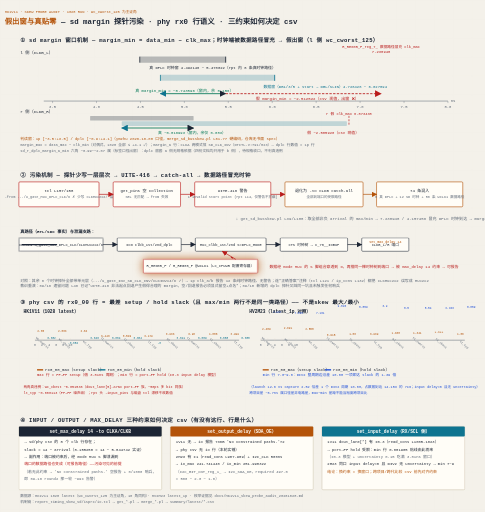
t = 0.00 s
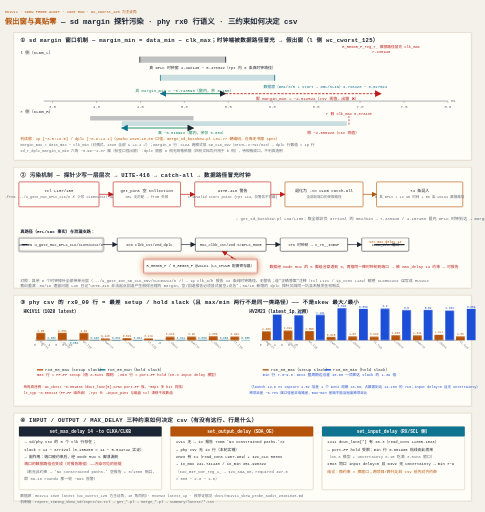
t = 2.40 s
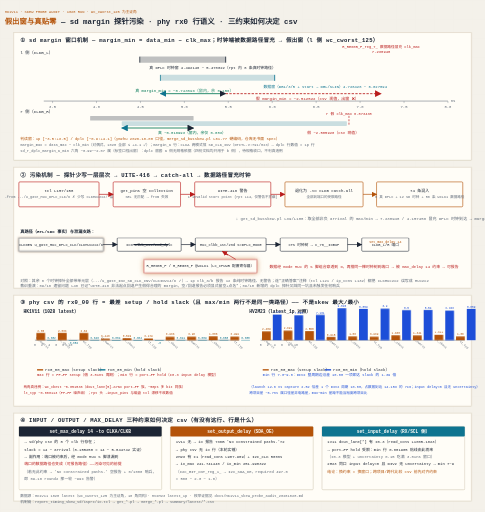
t = 3.36 s
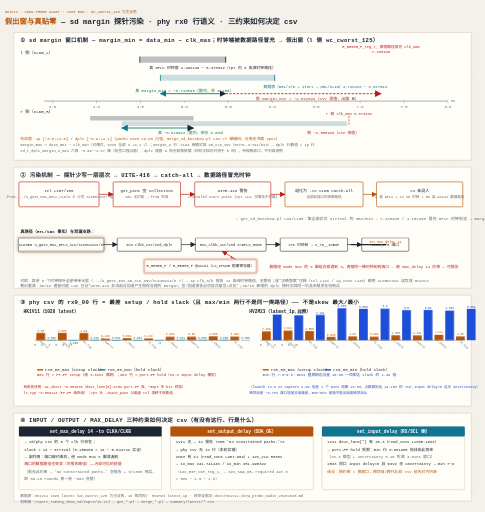
t = 4.84 s
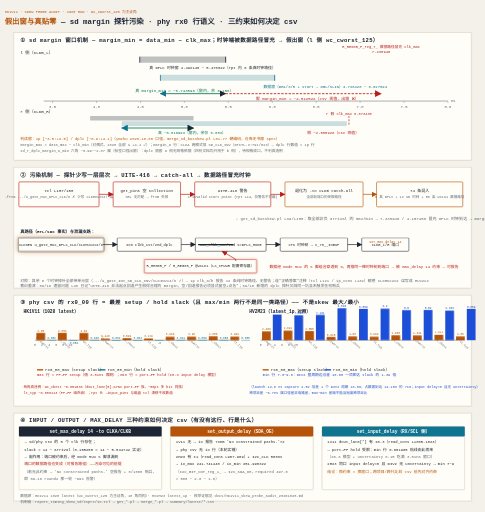
t = 6.40 s
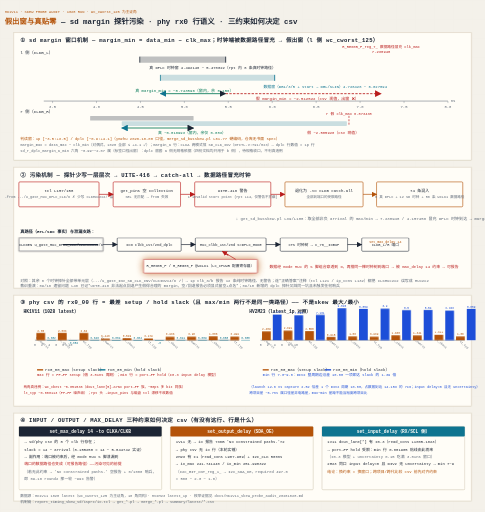
t = 8.08 s

The animated SVG that drew these frames (rendered in a browser with its animation timeline set to each time). Animation: 13 CSS @keyframes rules; frames cover the first 8.08 s, repeats indefinitely.

<svg xmlns="http://www.w3.org/2000/svg" width="1440" height="1520" viewBox="0 0 1440 1520" fill="#1c2534">
<defs>
<pattern id="grid" width="56" height="56" patternUnits="userSpaceOnUse"><path d="M 56 0 L 0 0 0 56" fill="none" stroke="#ddd6c8" stroke-width="0.5"/></pattern>
<marker id="m_green" viewBox="0 0 10 10" refX="9" refY="5" markerWidth="8" markerHeight="8" orient="auto-start-reverse"><path d="M0,0 L10,5 L0,10 z" fill="#047857"/></marker>
<marker id="m_red" viewBox="0 0 10 10" refX="9" refY="5" markerWidth="8" markerHeight="8" orient="auto-start-reverse"><path d="M0,0 L10,5 L0,10 z" fill="#b91c1c"/></marker>
<marker id="m_ink" viewBox="0 0 10 10" refX="9" refY="5" markerWidth="8" markerHeight="8" orient="auto-start-reverse"><path d="M0,0 L10,5 L0,10 z" fill="#1c2534"/></marker>
<marker id="m_data" viewBox="0 0 10 10" refX="9" refY="5" markerWidth="8" markerHeight="8" orient="auto-start-reverse"><path d="M0,0 L10,5 L0,10 z" fill="#0e7490"/></marker>
<marker id="m_amber" viewBox="0 0 10 10" refX="9" refY="5" markerWidth="8" markerHeight="8" orient="auto-start-reverse"><path d="M0,0 L10,5 L0,10 z" fill="#b45309"/></marker>
<marker id="m_blue" viewBox="0 0 10 10" refX="9" refY="5" markerWidth="8" markerHeight="8" orient="auto-start-reverse"><path d="M0,0 L10,5 L0,10 z" fill="#1d4ed8"/></marker>
<marker id="m_mut" viewBox="0 0 10 10" refX="9" refY="5" markerWidth="8" markerHeight="8" orient="auto-start-reverse"><path d="M0,0 L10,5 L0,10 z" fill="#5b6675"/></marker>
<linearGradient id="sweepgrad" x1="0" y1="0" x2="1" y2="0"><stop offset="0" stop-color="#f7e8d4" stop-opacity="0"/><stop offset="0.5" stop-color="#b45309" stop-opacity="0.55"/><stop offset="1" stop-color="#f7e8d4" stop-opacity="0"/></linearGradient>
</defs>
<style>text{font-family:"Microsoft YaHei","Noto Sans SC","Courier New",monospace}.mono{font-family:"Consolas","Microsoft YaHei","Courier New",monospace}.mut{fill:#5b6675}</style>
<style>
.row{opacity:0;animation:rowIn .55s cubic-bezier(.22,.7,.3,1) forwards}
.head{opacity:0;animation:rowIn .55s cubic-bezier(.22,.7,.3,1) forwards}
@keyframes rowIn{from{opacity:0;transform:translateY(10px)}to{opacity:1;transform:none}}
.draw{stroke-dasharray:100;animation:drawIn .6s cubic-bezier(.4,0,.2,1) forwards}
@keyframes drawIn{from{stroke-dashoffset:100}to{stroke-dashoffset:0}}
.fade{opacity:0;animation:fadeIn .6s ease forwards}
@keyframes fadeIn{to{opacity:1}}
.flowdot{fill:none;stroke-linecap:round;stroke-dasharray:9 91;stroke-width:3.5;animation:flow 2.6s linear infinite}
@keyframes flow{to{stroke-dashoffset:-100}}
.flowtail{fill:none;stroke-linecap:round;stroke-dasharray:4 96;stroke-width:8;opacity:.25;animation:flow 2.6s linear infinite}
.pulse{transform-box:fill-box;transform-origin:center;animation:pulse 2.8s ease-in-out infinite}
@keyframes pulse{0%,100%{transform:scale(1);filter:drop-shadow(0 0 0 rgba(180,83,9,0))}50%{transform:scale(1.03);filter:drop-shadow(0 0 12px rgba(180,83,9,.8))}}
.pulse-t{transform-box:fill-box;transform-origin:center;animation:pulseT 2.8s ease-in-out infinite}
@keyframes pulseT{0%,100%{transform:scale(1);filter:drop-shadow(0 0 0 rgba(14,116,144,0))}50%{transform:scale(1.03);filter:drop-shadow(0 0 12px rgba(14,116,144,.8))}}
.pulse-b{transform-box:fill-box;transform-origin:center;animation:pulseB 2.8s ease-in-out infinite}
@keyframes pulseB{0%,100%{transform:scale(1);filter:drop-shadow(0 0 0 rgba(29,78,216,0))}50%{transform:scale(1.03);filter:drop-shadow(0 0 12px rgba(29,78,216,.8))}}
.sweepband{opacity:.85;animation:sweepMove 8s linear infinite}
@keyframes sweepMove{to{transform:translateX(var(--sweepP,160px))}}
.dashgrow{stroke-dasharray:7 5;animation:dashgrow 2.6s linear infinite}
@keyframes dashgrow{from{stroke-dashoffset:72}to{stroke-dashoffset:0}}
.march{animation:march 1.5s linear infinite}
@keyframes march{to{stroke-dashoffset:-16}}
.cellwave{transform-box:fill-box;transform-origin:center;animation:wave 2.6s ease-in-out infinite}
@keyframes wave{0%,100%{opacity:1;transform:scale(1)}50%{opacity:.72;transform:scale(1.01)}}
.breathe{animation:br 3.2s ease-in-out infinite}
@keyframes br{0%,100%{opacity:1}50%{opacity:.55}}
.step{transform-box:fill-box;transform-origin:center;animation:stepLit 6s ease-in-out infinite}
@keyframes stepLit{0%,16%{filter:drop-shadow(0 0 9px rgba(29,78,216,.85));transform:scale(1.02)}24%,92%{filter:drop-shadow(0 0 0 rgba(29,78,216,0));transform:none}100%{filter:drop-shadow(0 0 9px rgba(29,78,216,.85));transform:scale(1.02)}}
@media (prefers-reduced-motion:reduce){*{animation:none!important}.row,.head,.fade{opacity:1!important}.flowdot,.flowtail,.sweepband{display:none!important}}
</style>
<rect width="1440" height="1520" fill="#f4f1ea"/>
<rect width="1440" height="1520" fill="url(#grid)" opacity="0.45"/>
<text x="14" y="40" font-size="11" fill="#b45309" class="mono">HK1V11 · SKEW PROBE AUDIT · 1028 RUN · wc_cworst_125 为主证角</text>
<text x="14" y="72" font-size="22" font-weight="bold"><tspan fill="#b45309">假出窗与真贴零</tspan> — sd margin 探针污染 · phy rx0 行语义 · 三约束如何决定 csv</text>
<rect class="fade" x="40" y="96" width="1360" height="380" rx="2" fill="#fffdf7" stroke="#c9bfa8" stroke-width="1.5"/>
<text x="60" y="124" font-size="16.5" font-weight="bold" letter-spacing="0.05em">① sd margin 窗口机制 — margin_min = data_min − clk_max；时钟端被数据路径冒充 → 假出窗（l 侧 wc_cworst_125）</text>
<text x="60" y="160" font-size="12.5">l 侧（CLKB_L）</text>
<rect x="414.9" y="168" width="255.1" height="18" rx="2" fill="#1c2534" opacity="0.28"/>
<line x1="414.9" y1="168" x2="414.9" y2="186" stroke="#1c2534" stroke-width="2.5"/>
<line x1="670.0" y1="168" x2="670.0" y2="186" stroke="#1c2534" stroke-width="2.5" class="clktrue"/>
<text x="443.0" y="206" font-size="11.5" fill="#1c2534">真 DPLC 时钟窗 4.492146 ~ 5.470022（rpt 内 6 条真时钟路径）</text>
<rect x="476.0" y="222" width="339.5" height="18" rx="2" fill="#0e7490" opacity="0.22"/>
<line x1="476.0" y1="222" x2="476.0" y2="240" stroke="#0e7490" stroke-width="2.5"/>
<line x1="815.5" y1="222" x2="815.5" y2="240" stroke="#0e7490" stroke-width="2.5"/>
<text x="782.2" y="260" font-size="11.5" fill="#0e7490">数据窗（DB1/3/5 + start → DBL/SLIN）4.726426 ~ 6.027894</text>
<line x1="1131.5" y1="150" x2="1131.5" y2="300" stroke="#b91c1c" stroke-width="2" stroke-dasharray="6,4" class="fade march"/>
<text x="1131.5" y="158" font-size="11.5" fill="#b91c1c" text-anchor="middle">7.238948</text>
<text x="1131.5" y="142" font-size="11" fill="#b91c1c" text-anchor="middle" class="mono">R_REG05_F_reg_7_ 数据路径冒充 clk_max</text>
<line x1="130" y1="300" x2="1330" y2="300" stroke="#5b6675" stroke-width="1.5"/>
<line x1="156.1" y1="300" x2="156.1" y2="306" stroke="#5b6675" stroke-width="1"/>
<text x="156.1" y="320" font-size="11.5" text-anchor="middle" class="mono mut">3.5</text>
<line x1="286.5" y1="300" x2="286.5" y2="306" stroke="#5b6675" stroke-width="1"/>
<text x="286.5" y="320" font-size="11.5" text-anchor="middle" class="mono mut">4.0</text>
<line x1="417.0" y1="300" x2="417.0" y2="306" stroke="#5b6675" stroke-width="1"/>
<text x="417.0" y="320" font-size="11.5" text-anchor="middle" class="mono mut">4.5</text>
<line x1="547.4" y1="300" x2="547.4" y2="306" stroke="#5b6675" stroke-width="1"/>
<text x="547.4" y="320" font-size="11.5" text-anchor="middle" class="mono mut">5.0</text>
<line x1="677.8" y1="300" x2="677.8" y2="306" stroke="#5b6675" stroke-width="1"/>
<text x="677.8" y="320" font-size="11.5" text-anchor="middle" class="mono mut">5.5</text>
<line x1="808.3" y1="300" x2="808.3" y2="306" stroke="#5b6675" stroke-width="1"/>
<text x="808.3" y="320" font-size="11.5" text-anchor="middle" class="mono mut">6.0</text>
<line x1="938.7" y1="300" x2="938.7" y2="306" stroke="#5b6675" stroke-width="1"/>
<text x="938.7" y="320" font-size="11.5" text-anchor="middle" class="mono mut">6.5</text>
<line x1="1069.1" y1="300" x2="1069.1" y2="306" stroke="#5b6675" stroke-width="1"/>
<text x="1069.1" y="320" font-size="11.5" text-anchor="middle" class="mono mut">7.0</text>
<line x1="1199.6" y1="300" x2="1199.6" y2="306" stroke="#5b6675" stroke-width="1"/>
<text x="1199.6" y="320" font-size="11.5" text-anchor="middle" class="mono mut">7.5</text>
<line x1="1330.0" y1="300" x2="1330.0" y2="306" stroke="#5b6675" stroke-width="1"/>
<text x="1330.0" y="320" font-size="11.5" text-anchor="middle" class="mono mut">8.0</text>
<text x="1338" y="304" font-size="12" class="mono mut">ns</text>
<line x1="476.0" y1="278" x2="670.0" y2="278" stroke="#047857" stroke-width="2.5" marker-start="url(#m_data)" marker-end="url(#m_ink)"/>
<text id="shT0" x="547.4" y="272" font-size="12" text-anchor="middle" fill="#047857">真 margin_min = −0.743596（窗内，余 0.156）</text>
<line x1="670.0" y1="278" x2="1131.5" y2="278" stroke="#b91c1c" stroke-width="2.5" stroke-dasharray="7,4" marker-end="url(#m_red)"/>
<text id="shT1" x="912.6" y="296" font-size="12" text-anchor="middle" fill="#b91c1c">假 margin_min = −2.512522（csv 现值，出窗 ❌）</text>
<text x="60" y="336" font-size="12.5">r 侧（CLKB_R）</text>
<rect x="267.6" y="344" width="307.1" height="14" rx="2" fill="#1c2534" opacity="0.28"/>
<rect x="361.5" y="360" width="668.4" height="14" rx="2" fill="#0e7490" opacity="0.22"/>
<line x1="1036.1" y1="344" x2="1036.1" y2="374" stroke="#b91c1c" stroke-width="2" stroke-dasharray="6,4"/>
<text x="1036.1" y="340" font-size="11" fill="#b91c1c" text-anchor="middle" class="mono">r 假 clk_max 6.873438</text>
<line x1="361.5" y1="380" x2="574.7" y2="380" stroke="#047857" stroke-width="2.5" marker-start="url(#m_data)" marker-end="url(#m_ink)"/>
<text x="469.1" y="398" font-size="11.5" fill="#047857">真 −0.816993（窗内，余仅 0.083）</text>
<text x="912.6" y="398" font-size="11.5" fill="#b91c1c">假 −2.585920（csv 现值）</text>
<text x="60" y="416" font-size="11.5" fill="#b45309">判读窗：1p [−3.5:+3.5] / dplc [−0.9:+4.1]（ymzhu 2026-10-08 口径，merge_sd_busskew.pl L61-77 硬编码，仓库无书面 spec）</text>
<text x="60" y="433" font-size="11" class="mut">margin_max = data_max − clk_min（对偶式，1028 全部 ≤ +4.1 ✓）；margin_a 行：CLKA 两模式恒 SD_CLK_INV（DTCTL.v:791/823）→ dplc 行数值 = 1p 行</text>
<text x="60" y="450" font-size="11" class="mut">sd_r_dplc_margin_a_min 六角 −0.99~−2.07 属（标签口径出窗）：dplc 窗套 a 侧无规格依据（四份文档均只用于 b 侧），待规格收口，不判真违例</text>
<rect class="fade" style="animation-delay:.15s" x="40" y="496" width="1360" height="360" rx="2" fill="#fffdf7" stroke="#c9bfa8" stroke-width="1.5"/>
<text x="60" y="524" font-size="16.5" font-weight="bold" letter-spacing="0.05em">② 污染机制 — 探针少写一层层次 → UITE-416 → catch-all → 数据路径冒充时钟</text>
<rect x="56" y="540" width="238" height="74" rx="3" fill="#fffdf7" stroke="#b91c1c" stroke-width="1.8"/>
<text x="175" y="569" font-size="12" text-anchor="middle" fill="#1c2534" class="mono">tcl L157/158</text>
<text x="175" y="589" font-size="10.5" text-anchor="middle" class="mut">-from .../u_gate_MUX_DPLC_CLK/O
✗ 少写 CLKMUX2X2/ 层</text>
<rect x="336" y="540" width="200" height="74" rx="3" fill="#fffdf7" stroke="#b91c1c" stroke-width="1.8"/>
<text x="436" y="569" font-size="12" text-anchor="middle" fill="#1c2534" class="mono">get_pins 空 collection</text>
<text x="436" y="589" font-size="10.5" text-anchor="middle" class="mut">SEL 无匹配 → from 失效</text>
<rect x="578" y="540" width="226" height="74" rx="3" fill="#fffdf7" stroke="#b91c1c" stroke-width="1.8"/>
<text x="691" y="569" font-size="12" text-anchor="middle" fill="#1c2534" class="mono">UITE-416 警告</text>
<text x="691" y="589" font-size="10.5" text-anchor="middle" class="mut">1 invalid start point
(rpt L14，仅警告不拦截)</text>
<rect x="846" y="540" width="232" height="74" rx="3" fill="#fffdf7" stroke="#b45309" stroke-width="1.8"/>
<text x="962" y="569" font-size="12" text-anchor="middle" fill="#1c2534" class="mono">退化为 -to CLKB catch-all</text>
<text x="962" y="589" font-size="10.5" text-anchor="middle" class="mut">全部到端口的受限路径</text>
<rect x="1118" y="540" width="256" height="74" rx="3" fill="#fffdf7" stroke="#b45309" stroke-width="1.8"/>
<text x="1246" y="569" font-size="12" text-anchor="middle" fill="#1c2534" class="mono">74 条混入</text>
<text x="1246" y="589" font-size="10.5" text-anchor="middle" class="mut">6 真 DPLC + 12 SD 时钟
+ 56 条 WCLK1 数据路径</text>
<line x1="294" y1="577" x2="336" y2="577" stroke="#b91c1c" stroke-width="2" marker-end="url(#m_red)"/>
<line x1="536" y1="577" x2="578" y2="577" stroke="#b91c1c" stroke-width="2" marker-end="url(#m_red)"/>
<line x1="804" y1="577" x2="846" y2="577" stroke="#b91c1c" stroke-width="2" marker-end="url(#m_red)"/>
<line x1="1078" y1="577" x2="1118" y2="577" stroke="#b45309" stroke-width="2" marker-end="url(#m_amber)"/>
<text x="700" y="652" font-size="12" class="mut">↓ get_sd_busskew.pl L39/L108：取全部非负 arrival 的 max/min → 7.238948 / 4.157456 冒充 DPLC 时钟到达 → margin_b 假出窗</text>
<text x="60" y="692" font-size="12.5" font-weight="bold">真路径（RTL/SDC 事实）与泄漏支路：</text>
<rect x="56" y="706" width="250" height="40" rx="3" fill="#fffdf7" stroke="#1c2534" stroke-width="1.6" class="n_clksrc pulse"/>
<text x="181" y="730" font-size="11" text-anchor="middle">CLKGEN u_gate_MUX_DPLC_CLK/CLKMUX2X2/O</text>
<rect x="348" y="706" width="190" height="40" rx="3" fill="#fffdf7" stroke="#1c2534" stroke-width="1.6" class=""/>
<text x="443" y="730" font-size="11" text-anchor="middle">ICG clkb_1st/2nd_dplc</text>
<rect x="580" y="706" width="210" height="40" rx="3" fill="#fffdf7" stroke="#1c2534" stroke-width="1.6" class="n_mux"/>
<text x="685" y="730" font-size="11" text-anchor="middle">MUX_clkb_1st/2nd  S=DPLC_MODE</text>
<rect x="832" y="706" width="200" height="40" rx="3" fill="#fffdf7" stroke="#1c2534" stroke-width="1.6" class=""/>
<text x="932" y="730" font-size="11" text-anchor="middle">CTS 时钟树 → C_76__IOBUF</text>
<rect x="1074" y="706" width="140" height="40" rx="3" fill="#fffdf7" stroke="#1c2534" stroke-width="1.6" class=""/>
<text x="1144" y="730" font-size="11" text-anchor="middle">CLKB_L/R 端口</text>
<text x="1144" y="722" font-size="10" text-anchor="middle" fill="#b45309" class="mono">set_max_delay 14</text>
<line x1="306" y1="726" x2="348" y2="726" stroke="#1c2534" stroke-width="2" marker-end="url(#m_ink)"/>
<line x1="538" y1="726" x2="580" y2="726" stroke="#1c2534" stroke-width="2" marker-end="url(#m_ink)"/>
<line x1="790" y1="726" x2="832" y2="726" stroke="#1c2534" stroke-width="2" marker-end="url(#m_ink)"/>
<line x1="1032" y1="726" x2="1074" y2="726" stroke="#1c2534" stroke-width="2" marker-end="url(#m_ink)"/>
<rect x="430" y="770" width="330" height="40" rx="3" fill="#fffdf7" stroke="#b91c1c" stroke-width="1.6" class="n_leak pulse" style="animation-delay:-1.4s"/>
<text x="595" y="794" font-size="11" text-anchor="middle">R_REG05_F / R_REG06_F @WCLK1（LC_CPUWR 配置寄存器）</text>
<line x1="700" y1="770" x2="660" y2="746" stroke="#b91c1c" stroke-width="2" marker-end="url(#m_red)"/>
<text x="800" y="796" font-size="11.5" fill="#b91c1c">数据经 mode MUX 的 S 脚组合穿透到 O，再搭同一棵时钟树到端口 → 被 max_delay 14 约束 → 可报告</text>
<text x="60" y="836" font-size="11.5" class="mut">对照：其余 6 个时钟探针全部带单元层（.../u_gate_INV_SD_CLK_INV/CLKINVX4/O ✓）→ 1p clk_a/b 报告 12 条纯时钟路径、无警告；连"正确答案"注释（tcl L121 / ip_cons L132）都把 CLKMUX2X2 误写成 MUX2X2</text>
<text x="60" y="852" font-size="11.5" class="mut">教训重演：09/16 遗留问题 L46 已记"UITE-416 非法起点回退产生假得合理的 margin，空/回退报告必须显式留空+点名"；09/18 新增的 dplc 探针又踩同一坑且未触发任何哨兵</text>
<rect class="fade" style="animation-delay:.3s" x="40" y="876" width="1360" height="330" rx="2" fill="#fffdf7" stroke="#c9bfa8" stroke-width="1.5"/>
<text x="60" y="904" font-size="16.5" font-weight="bold" letter-spacing="0.05em">③ phy csv 的 rx0_00 行 = 最差 setup / hold slack（且 max/min 两行不是同一类路径）—— 不是skew 最大/最小</text>
<text x="70" y="928" font-size="13.5" font-weight="bold">HK1V11（1028 latest）</text>
<line x1="104" y1="1010" x2="710" y2="1010" stroke="#5b6675" stroke-width="1.5"/>
<line x1="104.0" y1="1004" x2="104.0" y2="1013" stroke="#ddd6c8" stroke-width="0.6"/>
<text x="104.0" y="1026" font-size="9.5" text-anchor="middle" class="mono mut">0</text>
<line x1="125.0" y1="1004" x2="125.0" y2="1013" stroke="#ddd6c8" stroke-width="0.6"/>
<text x="125.0" y="1026" font-size="9.5" text-anchor="middle" class="mono mut">2</text>
<line x1="146.0" y1="1004" x2="146.0" y2="1013" stroke="#ddd6c8" stroke-width="0.6"/>
<text x="146.0" y="1026" font-size="9.5" text-anchor="middle" class="mono mut">4</text>
<line x1="167.0" y1="1004" x2="167.0" y2="1013" stroke="#ddd6c8" stroke-width="0.6"/>
<text x="167.0" y="1026" font-size="9.5" text-anchor="middle" class="mono mut">6</text>
<line x1="188.0" y1="1004" x2="188.0" y2="1013" stroke="#ddd6c8" stroke-width="0.6"/>
<text x="188.0" y="1026" font-size="9.5" text-anchor="middle" class="mono mut">8</text>
<line x1="209.0" y1="1004" x2="209.0" y2="1013" stroke="#ddd6c8" stroke-width="0.6"/>
<text x="209.0" y="1026" font-size="9.5" text-anchor="middle" class="mono mut">10</text>
<text x="142" y="1036" font-size="9" text-anchor="end" class="mono mut" transform="rotate(42 142,1036)">wc_cworst</text>
<rect x="108" y="988.5" width="26" height="21.5" fill="#b45309" class="row"/>
<text x="121" y="984.5" font-size="8.5" text-anchor="middle" fill="#b45309" class="mono">2.05</text>
<rect x="140" y="1009.1" width="26" height="1.2" fill="#0e7490" class="row"/>
<text x="153" y="1005.1" font-size="8.5" text-anchor="middle" fill="#0e7490" class="mono">0.082</text>
<text x="206" y="1036" font-size="9" text-anchor="end" class="mono mut" transform="rotate(42 206,1036)">wc_cbest</text>
<rect x="172" y="988.3" width="26" height="21.7" fill="#b45309" class="row"/>
<text x="185" y="984.3" font-size="8.5" text-anchor="middle" fill="#b45309" class="mono">2.063</text>
<rect x="204" y="1010.0" width="26" height="1.2" fill="#0e7490" class="row"/>
<text x="217" y="1021.2" font-size="8.5" text-anchor="middle" fill="#0e7490" class="mono">-0.052</text>
<text x="270" y="1036" font-size="9" text-anchor="end" class="mono mut" transform="rotate(42 270,1036)">wc_typ</text>
<rect x="236" y="988.6" width="26" height="21.4" fill="#b45309" class="row"/>
<text x="249" y="984.6" font-size="8.5" text-anchor="middle" fill="#b45309" class="mono">2.04</text>
<rect x="268" y="1009.5" width="26" height="1.2" fill="#0e7490" class="row"/>
<text x="281" y="1005.5" font-size="8.5" text-anchor="middle" fill="#0e7490" class="mono">0.046</text>
<text x="334" y="1036" font-size="9" text-anchor="end" class="mono mut" transform="rotate(42 334,1036)">lt_cworst</text>
<rect x="300" y="1005.3" width="26" height="4.7" fill="#b45309" class="row"/>
<text x="313" y="1001.3" font-size="8.5" text-anchor="middle" fill="#b45309" class="mono">0.448</text>
<rect x="332" y="1010.0" width="26" height="1.2" fill="#0e7490" class="row"/>
<text x="345" y="1006.0" font-size="8.5" text-anchor="middle" fill="#0e7490" class="mono">0.004</text>
<text x="398" y="1036" font-size="9" text-anchor="end" class="mono mut" transform="rotate(42 398,1036)">lt_cbest</text>
<rect x="364" y="1004.2" width="26" height="5.8" fill="#b45309" class="row"/>
<text x="377" y="1000.2" font-size="8.5" text-anchor="middle" fill="#b45309" class="mono">0.549</text>
<rect x="396" y="1010.0" width="26" height="1.2" fill="#0e7490" class="row"/>
<text x="409" y="1006.0" font-size="8.5" text-anchor="middle" fill="#0e7490" class="mono">0.004</text>
<text x="462" y="1036" font-size="9" text-anchor="end" class="mono mut" transform="rotate(42 462,1036)">lt_typ</text>
<rect x="428" y="1005.0" width="26" height="5.0" fill="#b45309" class="row"/>
<text x="441" y="1001.0" font-size="8.5" text-anchor="middle" fill="#b45309" class="mono">0.479</text>
<rect x="460" y="1010.0" width="26" height="1.2" fill="#0e7490" class="row"/>
<text x="473" y="1021.2" font-size="8.5" text-anchor="middle" fill="#0e7490" class="mono">-0</text>
<text x="526" y="1036" font-size="9" text-anchor="end" class="mono mut" transform="rotate(42 526,1036)">ml_cbest</text>
<rect x="492" y="999.9" width="26" height="10.1" fill="#b45309" class="row"/>
<text x="505" y="995.9" font-size="8.5" text-anchor="middle" fill="#b45309" class="mono">0.966</text>
<rect x="524" y="1009.6" width="26" height="1.2" fill="#0e7490" class="row"/>
<text x="537" y="1005.6" font-size="8.5" text-anchor="middle" fill="#0e7490" class="mono">0.041</text>
<text x="590" y="1036" font-size="9" text-anchor="end" class="mono mut" transform="rotate(42 590,1036)">tt_cworst</text>
<rect x="556" y="999.7" width="26" height="10.3" fill="#b45309" class="row"/>
<text x="569" y="995.7" font-size="8.5" text-anchor="middle" fill="#b45309" class="mono">0.98</text>
<rect x="588" y="1009.1" width="26" height="1.2" fill="#0e7490" class="row"/>
<text x="601" y="1005.1" font-size="8.5" text-anchor="middle" fill="#0e7490" class="mono">0.089</text>
<text x="654" y="1036" font-size="9" text-anchor="end" class="mono mut" transform="rotate(42 654,1036)">tt_cbest</text>
<rect x="620" y="998.6" width="26" height="11.4" fill="#b45309" class="row"/>
<text x="633" y="994.6" font-size="8.5" text-anchor="middle" fill="#b45309" class="mono">1.086</text>
<rect x="652" y="1009.1" width="26" height="1.2" fill="#0e7490" class="row"/>
<text x="665" y="1005.1" font-size="8.5" text-anchor="middle" fill="#0e7490" class="mono">0.088</text>
<text x="718" y="1036" font-size="9" text-anchor="end" class="mono mut" transform="rotate(42 718,1036)">tt_typ</text>
<rect x="684" y="999.5" width="26" height="10.5" fill="#b45309" class="row"/>
<text x="697" y="995.5" font-size="8.5" text-anchor="middle" fill="#b45309" class="mono">0.999</text>
<rect x="716" y="1009.1" width="26" height="1.2" fill="#0e7490" class="row"/>
<text x="729" y="1005.1" font-size="8.5" text-anchor="middle" fill="#0e7490" class="mono">0.088</text>
<rect x="110" y="1096" width="18" height="4" fill="#b45309"/>
<text x="134" y="1102" font-size="12">rx0_00_max（setup slack）</text>
<rect x="295" y="1096" width="18" height="4" fill="#0e7490"/>
<text x="319" y="1102" font-size="12">rx0_00_min（hold slack）</text>
<text x="110" y="1116" font-size="11" fill="#b91c1c">max 行 = FF→FF setup（借 3.81ns 周期）；min 行 = port→FF hold（±0.3 input delay 模型）</text>
<text x="70" y="1152" font-size="10.5" fill="#b91c1c">两角真违例：wc_cbest −0.051536（dout_lane[5]→SYNC port→FF 族，~50ps 多 bit 同族）</text>
<text x="70" y="1170" font-size="10.5" fill="#b91c1c">lt_typ −0.000113（FF→FF 噪声级）；rpt 头 -input_pins 与磁盘 tcl 漂移不改数值</text>
<text x="740" y="928" font-size="13.5" font-weight="bold">HV2M23（latest_1p 对照）</text>
<line x1="774" y1="1010" x2="1380" y2="1010" stroke="#5b6675" stroke-width="1.5"/>
<line x1="774.0" y1="1004" x2="774.0" y2="1013" stroke="#ddd6c8" stroke-width="0.6"/>
<text x="774.0" y="1026" font-size="9.5" text-anchor="middle" class="mono mut">0</text>
<line x1="795.0" y1="1004" x2="795.0" y2="1013" stroke="#ddd6c8" stroke-width="0.6"/>
<text x="795.0" y="1026" font-size="9.5" text-anchor="middle" class="mono mut">2</text>
<line x1="816.0" y1="1004" x2="816.0" y2="1013" stroke="#ddd6c8" stroke-width="0.6"/>
<text x="816.0" y="1026" font-size="9.5" text-anchor="middle" class="mono mut">4</text>
<line x1="837.0" y1="1004" x2="837.0" y2="1013" stroke="#ddd6c8" stroke-width="0.6"/>
<text x="837.0" y="1026" font-size="9.5" text-anchor="middle" class="mono mut">6</text>
<line x1="858.0" y1="1004" x2="858.0" y2="1013" stroke="#ddd6c8" stroke-width="0.6"/>
<text x="858.0" y="1026" font-size="9.5" text-anchor="middle" class="mono mut">8</text>
<line x1="879.0" y1="1004" x2="879.0" y2="1013" stroke="#ddd6c8" stroke-width="0.6"/>
<text x="879.0" y="1026" font-size="9.5" text-anchor="middle" class="mono mut">10</text>
<text x="812" y="1036" font-size="9" text-anchor="end" class="mono mut" transform="rotate(42 812,1036)">wc_cworst</text>
<rect x="778" y="983.9" width="26" height="26.1" fill="#b45309" class="row"/>
<text x="791" y="979.9" font-size="8.5" text-anchor="middle" fill="#b45309" class="mono">2.489</text>
<rect x="810" y="934.0" width="26" height="76.0" fill="#1d4ed8" class="row"/>
<text x="823" y="930.0" font-size="8.5" text-anchor="middle" fill="#1d4ed8" class="mono">7.237</text>
<text x="876" y="1036" font-size="9" text-anchor="end" class="mono mut" transform="rotate(42 876,1036)">wc_cbest</text>
<rect x="842" y="981.7" width="26" height="28.3" fill="#b45309" class="row"/>
<text x="855" y="977.7" font-size="8.5" text-anchor="middle" fill="#b45309" class="mono">2.691</text>
<rect x="874" y="936.2" width="26" height="73.8" fill="#1d4ed8" class="row"/>
<text x="887" y="932.2" font-size="8.5" text-anchor="middle" fill="#1d4ed8" class="mono">7.026</text>
<text x="940" y="1036" font-size="9" text-anchor="end" class="mono mut" transform="rotate(42 940,1036)">wc_typ</text>
<rect x="906" y="983.1" width="26" height="26.9" fill="#b45309" class="row"/>
<text x="919" y="979.1" font-size="8.5" text-anchor="middle" fill="#b45309" class="mono">2.558</text>
<rect x="938" y="934.8" width="26" height="75.2" fill="#1d4ed8" class="row"/>
<text x="951" y="930.8" font-size="8.5" text-anchor="middle" fill="#1d4ed8" class="mono">7.161</text>
<text x="1004" y="1036" font-size="9" text-anchor="end" class="mono mut" transform="rotate(42 1004,1036)">lt_cworst</text>
<rect x="970" y="1000.4" width="26" height="9.6" fill="#b45309" class="row"/>
<text x="983" y="996.4" font-size="8.5" text-anchor="middle" fill="#b45309" class="mono">0.915</text>
<rect x="1002" y="915.3" width="26" height="94.7" fill="#1d4ed8" class="row"/>
<text x="1015" y="911.3" font-size="8.5" text-anchor="middle" fill="#1d4ed8" class="mono">9.015</text>
<text x="1068" y="1036" font-size="9" text-anchor="end" class="mono mut" transform="rotate(42 1068,1036)">lt_cbest</text>
<rect x="1034" y="998.9" width="26" height="11.1" fill="#b45309" class="row"/>
<text x="1047" y="994.9" font-size="8.5" text-anchor="middle" fill="#b45309" class="mono">1.06</text>
<rect x="1066" y="917.0" width="26" height="93.0" fill="#1d4ed8" class="row"/>
<text x="1079" y="913.0" font-size="8.5" text-anchor="middle" fill="#1d4ed8" class="mono">8.859</text>
<text x="1132" y="1036" font-size="9" text-anchor="end" class="mono mut" transform="rotate(42 1132,1036)">lt_typ</text>
<rect x="1098" y="999.8" width="26" height="10.2" fill="#b45309" class="row"/>
<text x="1111" y="995.8" font-size="8.5" text-anchor="middle" fill="#b45309" class="mono">0.969</text>
<rect x="1130" y="916.5" width="26" height="93.5" fill="#1d4ed8" class="row"/>
<text x="1143" y="912.5" font-size="8.5" text-anchor="middle" fill="#1d4ed8" class="mono">8.9</text>
<text x="1196" y="1036" font-size="9" text-anchor="end" class="mono mut" transform="rotate(42 1196,1036)">ml_cbest</text>
<rect x="1162" y="995.6" width="26" height="14.4" fill="#b45309" class="row"/>
<text x="1175" y="991.6" font-size="8.5" text-anchor="middle" fill="#b45309" class="mono">1.368</text>
<rect x="1194" y="920.8" width="26" height="89.2" fill="#1d4ed8" class="row"/>
<text x="1207" y="916.8" font-size="8.5" text-anchor="middle" fill="#1d4ed8" class="mono">8.5</text>
<text x="1260" y="1036" font-size="9" text-anchor="end" class="mono mut" transform="rotate(42 1260,1036)">tt_cworst</text>
<rect x="1226" y="995.9" width="26" height="14.1" fill="#b45309" class="row"/>
<text x="1239" y="991.9" font-size="8.5" text-anchor="middle" fill="#b45309" class="mono">1.341</text>
<rect x="1258" y="920.3" width="26" height="89.7" fill="#1d4ed8" class="row"/>
<text x="1271" y="916.3" font-size="8.5" text-anchor="middle" fill="#1d4ed8" class="mono">8.54</text>
<text x="1324" y="1036" font-size="9" text-anchor="end" class="mono mut" transform="rotate(42 1324,1036)">tt_cbest</text>
<rect x="1290" y="994.1" width="26" height="15.9" fill="#b45309" class="row"/>
<text x="1303" y="990.1" font-size="8.5" text-anchor="middle" fill="#b45309" class="mono">1.511</text>
<rect x="1322" y="922.2" width="26" height="87.8" fill="#1d4ed8" class="row"/>
<text x="1335" y="918.2" font-size="8.5" text-anchor="middle" fill="#1d4ed8" class="mono">8.358</text>
<text x="1388" y="1036" font-size="9" text-anchor="end" class="mono mut" transform="rotate(42 1388,1036)">tt_typ</text>
<rect x="1354" y="998.9" width="26" height="11.1" fill="#b45309" class="row"/>
<text x="1367" y="994.9" font-size="8.5" text-anchor="middle" fill="#b45309" class="mono">1.06</text>
<rect x="1386" y="917.0" width="26" height="93.0" fill="#1d4ed8" class="row"/>
<text x="1399" y="913.0" font-size="8.5" text-anchor="middle" fill="#1d4ed8" class="mono">8.859</text>
<rect x="780" y="1096" width="18" height="4" fill="#b45309"/>
<text x="804" y="1102" font-size="12">rx0_00_max（setup slack）</text>
<rect x="965" y="1096" width="18" height="4" fill="#1d4ed8"/>
<text x="989" y="1102" font-size="12">rx0_00_min（hold slack）</text>
<text x="780" y="1116" font-size="11" fill="#1d4ed8">min 行 7.0~9.0：DIV2 整周期边沿差 10.08 一项即达 slack 的 1.39 倍</text>
<text x="740" y="1152" font-size="10.5" fill="#1d4ed8">（launch 12.6 vs capture 2.52 恰差 1 个 DIV2 周期 10.08，占数据到达 14.153 的 71%；input delay=0 且无 uncertainty）</text>
<text x="740" y="1170" font-size="10.5" fill="#1d4ed8">跨项目差 ~6.7ns 属口径差非电路差，max−min 差距不能当裕度跨项目比</text>
<rect class="fade" style="animation-delay:.45s" x="40" y="1226" width="1360" height="262" rx="2" fill="#fffdf7" stroke="#c9bfa8" stroke-width="1.5"/>
<text x="60" y="1254" font-size="16.5" font-weight="bold" letter-spacing="0.05em">④ INPUT / OUTPUT / MAX_DELAY 三种约束如何决定 csv（有没有这行、行是什么）</text>
<rect x="56" y="1266" width="424" height="188" rx="3" fill="#fffdf7" stroke="#c9bfa8" stroke-width="1.4"/>
<rect x="56" y="1266" width="424" height="30" rx="3" fill="#1c2534"/>
<text x="268" y="1286" font-size="13.5" font-weight="bold" text-anchor="middle" fill="#fffdf7">set_max_delay 14 -to CLKA/CLKB</text>
<text x="72" y="1316" font-size="11.5" fill="#1c2534">→ sd/phy csv 的 8 个 clk 行存在；</text>
<text x="72" y="1338" font-size="11.5" fill="#1c2534">   slack = 14 − arrival（8.155258 = 14 − 5.844742 实证）</text>
<text x="72" y="1360" font-size="11.5" fill="#1c2534">→ 副作用：端口被约束后，经 mode MUX S 脚泄漏到</text>
<text x="72" y="1382" font-size="11.5" fill="#b91c1c">   端口的数据路径也变成（可报告路径）——污染可见的前提</text>
<text x="72" y="1404" font-size="11.5" fill="#5b6675">（若无此约束 → 'No constrained paths.' 空报告 + 0/1000 哨兵，</text>
<text x="72" y="1426" font-size="11.5" fill="#5b6675">   即 09-16 round2 那一轮 −99x 告警）</text>
<rect x="506" y="1266" width="424" height="188" rx="3" fill="#fffdf7" stroke="#c9bfa8" stroke-width="1.4"/>
<rect x="506" y="1266" width="424" height="30" rx="3" fill="#b45309"/>
<text x="718" y="1286" font-size="13.5" font-weight="bold" text-anchor="middle" fill="#fffdf7">set_output_delay（SDA_OE）</text>
<text x="522" y="1316" font-size="11.5" fill="#1c2534">1V11 无 → io 报告 736B 'No constrained paths.'×2</text>
<text x="522" y="1338" font-size="11.5" fill="#1c2534">   → phy csv 无 io 行（本轮实锤）</text>
<text x="522" y="1360" font-size="11.5" fill="#1c2534">2M23 有 ±1（read_cons L987-989）+ I2C_CLK 500ns</text>
<text x="522" y="1382" font-size="11.5" fill="#1c2534">   → io_max 241.741440 / io_min 251.998322</text>
<text x="522" y="1404" font-size="11.5" fill="#5b6675">   （I2C_BIT_CNT_reg_1_ → I2C_SDA_OE，required 497.0</text>
<text x="522" y="1426" font-size="11.5" fill="#5b6675">    = 500 − 2.0 − 1.0）</text>
<rect x="956" y="1266" width="424" height="188" rx="3" fill="#fffdf7" stroke="#c9bfa8" stroke-width="1.4"/>
<rect x="956" y="1266" width="424" height="30" rx="3" fill="#0e7490"/>
<text x="1168" y="1286" font-size="13.5" font-weight="bold" text-anchor="middle" fill="#fffdf7">set_input_delay（RX/SCL 侧）</text>
<text x="972" y="1316" font-size="11.5" fill="#1c2534">1V11 dout_lane[*] 有 ±0.3（read_cons L1005-1023）</text>
<text x="972" y="1338" font-size="11.5" fill="#1c2534">   → port→FF hold 受限：min 行 0.081905 贴线由此而来</text>
<text x="972" y="1360" font-size="11.5" fill="#5b6675">   （±0.3 模型 + uncertainty 0.15 吃满 3.81ns 窗口）</text>
<text x="972" y="1382" font-size="11.5" fill="#1c2534">2M23 同口 input delay=0 且 DIV2 无 uncertainty → min 7~9</text>
<text x="972" y="1404" font-size="11.5" fill="#b45309">结论：换约束 = 换窗口；跨项目/跨代比较 csv 前先对齐约束</text>
<text x="60" y="1476" font-size="11" class="mut">数据源：HK1V11 1028 latest（wc_cworst_125 为主证角，10 角同构）· HV2M23 latest_1p · 枚举证据见 docs/HK1V11_skew_probe_audit_20261028.md</text>
<text x="60" y="1492" font-size="11" class="mut">机制链：report_timing_skew_sd/isprx/io.tcl → get_*.pl → merge_*.pl → summary/latest/*.csv</text>
<linearGradient id="sweepG-1" gradientUnits="userSpaceOnUse" x1="-734" y1="0" x2="706" y2="0"><stop offset="0" stop-color="#ffffff" stop-opacity="0"/><stop offset="0.40" stop-color="#ffffff" stop-opacity="0"/><stop offset="0.46" stop-color="#ffffff" stop-opacity=".3"/><stop offset="0.5" stop-color="#ffffff" stop-opacity=".65"/><stop offset="0.54" stop-color="#ffffff" stop-opacity=".3"/><stop offset="0.60" stop-color="#ffffff" stop-opacity="0"/><stop offset="1" stop-color="#ffffff" stop-opacity="0"/></linearGradient>
<clipPath id="sweepC-1"><use href="#shT0"/><use href="#shT1"/></clipPath>
<path class="flowdot" d="M 66 726 H 1200" pathLength="100" stroke="#1c2534"/>
<path class="flowdot" style="animation-duration:2.4s;animation-delay:-.6s" d="M 700 772 L 662 748" pathLength="100" stroke="#b91c1c"/>
<g class="fade" style="animation-delay:0s"><g clip-path="url(#sweepC-1)"><rect class="sweepband" x="-734" y="150" width="1440" height="150" fill="url(#sweepG-1)" style="--sweepP:1440px"/></g></g>
<!-- ymzhu 2026-11-02 19:15 -->
</svg>
